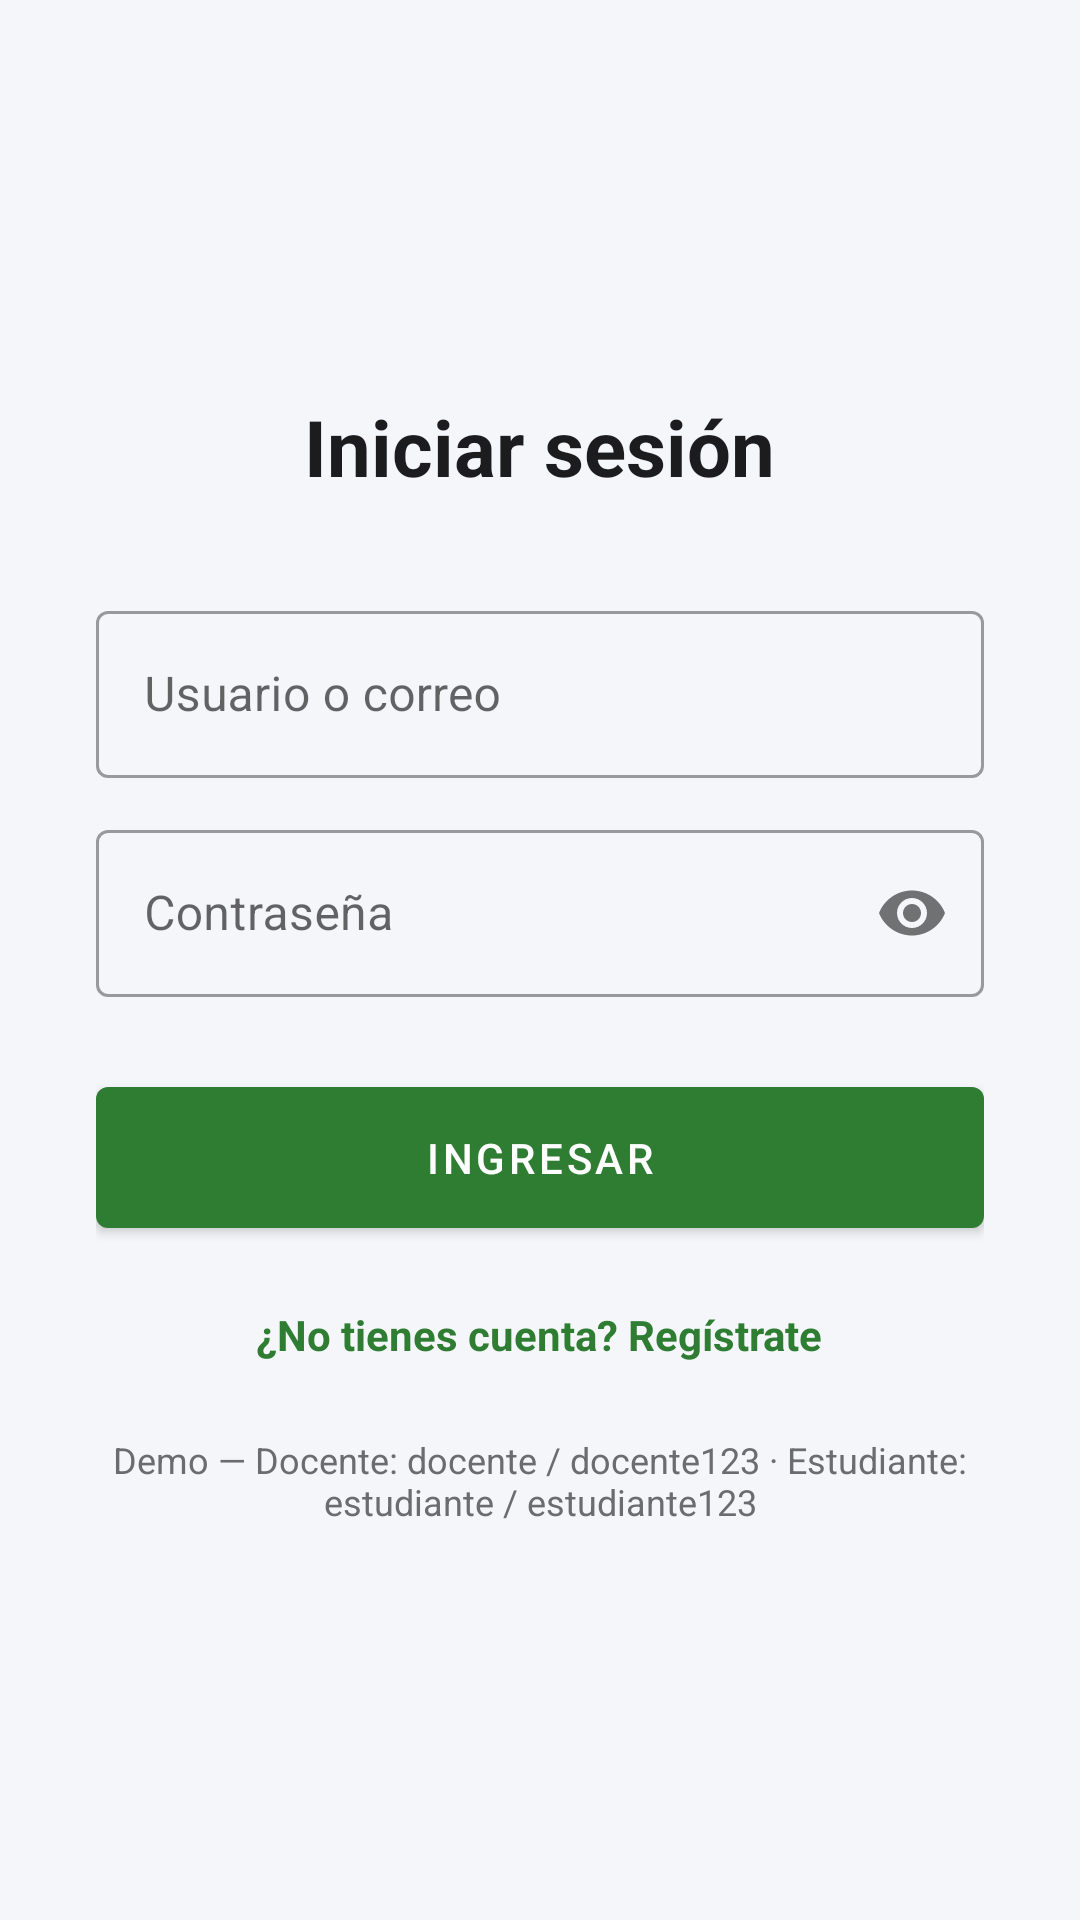

Here is an Android app screen rendered from its layout file. Give the layout XML and the strings, colors and styles it references.
<!-- AndroidManifest.xml: application theme Theme.CursosVirtuales -->
<!-- res/layout/activity_login.xml -->
<?xml version="1.0" encoding="utf-8"?>
<ScrollView xmlns:android="http://schemas.android.com/apk/res/android"
    xmlns:app="http://schemas.android.com/apk/res-auto"
    xmlns:tools="http://schemas.android.com/tools"
    android:layout_width="match_parent"
    android:layout_height="match_parent"
    android:fillViewport="true"
    android:background="@color/background">

    <LinearLayout
        android:layout_width="match_parent"
        android:layout_height="wrap_content"
        android:orientation="vertical"
        android:gravity="center"
        android:padding="32dp">

        <TextView
            android:id="@+id/tvLoginTitle"
            android:layout_width="wrap_content"
            android:layout_height="wrap_content"
            android:text="@string/login_title"
            android:textSize="26sp"
            android:textStyle="bold"
            android:textColor="@color/text_primary"
            android:layout_marginBottom="32dp" />

        <com.google.android.material.textfield.TextInputLayout
            android:id="@+id/tilUsername"
            android:layout_width="match_parent"
            android:layout_height="wrap_content"
            style="@style/Widget.MaterialComponents.TextInputLayout.OutlinedBox">

            <com.google.android.material.textfield.TextInputEditText
                android:id="@+id/etUsername"
                android:layout_width="match_parent"
                android:layout_height="wrap_content"
                android:hint="@string/login_username_hint"
                android:inputType="text"
                android:maxLines="1" />
        </com.google.android.material.textfield.TextInputLayout>

        <com.google.android.material.textfield.TextInputLayout
            android:id="@+id/tilPassword"
            android:layout_width="match_parent"
            android:layout_height="wrap_content"
            android:layout_marginTop="12dp"
            app:passwordToggleEnabled="true"
            style="@style/Widget.MaterialComponents.TextInputLayout.OutlinedBox">

            <com.google.android.material.textfield.TextInputEditText
                android:id="@+id/etPassword"
                android:layout_width="match_parent"
                android:layout_height="wrap_content"
                android:hint="@string/login_password_hint"
                android:inputType="textPassword"
                android:maxLines="1" />
        </com.google.android.material.textfield.TextInputLayout>

        <TextView
            android:id="@+id/tvLoginError"
            android:layout_width="match_parent"
            android:layout_height="wrap_content"
            android:layout_marginTop="8dp"
            android:textColor="@color/error"
            android:textSize="13sp"
            android:visibility="gone"
            tools:ignore="MissingConstraints" />

        <com.google.android.material.button.MaterialButton
            android:id="@+id/btnLogin"
            android:layout_width="match_parent"
            android:layout_height="wrap_content"
            android:layout_marginTop="24dp"
            android:text="@string/login_button"
            android:padding="14dp" />

        <ProgressBar
            android:id="@+id/progressLogin"
            style="?android:attr/progressBarStyleSmall"
            android:layout_width="wrap_content"
            android:layout_height="wrap_content"
            android:layout_marginTop="16dp"
            android:visibility="gone" />

        <TextView
            android:id="@+id/tvGoRegister"
            android:layout_width="wrap_content"
            android:layout_height="wrap_content"
            android:layout_marginTop="20dp"
            android:text="@string/login_go_register"
            android:textColor="@color/brand_primary"
            android:textStyle="bold" />

        <TextView
            android:id="@+id/tvDemoHint"
            android:layout_width="match_parent"
            android:layout_height="wrap_content"
            android:layout_marginTop="24dp"
            android:text="@string/login_demo_hint"
            android:textColor="@color/text_secondary"
            android:textSize="12sp"
            android:gravity="center" />

    </LinearLayout>
</ScrollView>
<!-- resources referenced by this layout -->
<resources>
  <color name="background">#F5F6FA</color>
  <color name="brand_primary">#2E7D32</color>
  <color name="error">#C0392B</color>
  <color name="text_primary">#1C1C1E</color>
  <color name="text_secondary">#6B6B70</color>
  <string name="login_button">Ingresar</string>
  <string name="login_demo_hint">Demo — Docente: docente / docente123 · Estudiante: estudiante / estudiante123</string>
  <string name="login_go_register">¿No tienes cuenta? Regístrate</string>
  <string name="login_password_hint">Contraseña</string>
  <string name="login_title">Iniciar sesión</string>
  <string name="login_username_hint">Usuario o correo</string>
  <style name="Theme.CursosVirtuales" parent="Theme.MaterialComponents.DayNight.NoActionBar">
          <item name="colorPrimary">@color/brand_primary</item>
          <item name="colorPrimaryDark">@color/brand_primary_dark</item>
          <item name="colorAccent">@color/brand_accent</item>
          <item name="android:windowBackground">@color/background</item>
          <item name="android:statusBarColor">@color/brand_primary_dark</item>
      </style>
  <color name="brand_primary_dark">#1B5E20</color>
  <color name="brand_accent">#FFC107</color>
</resources>
